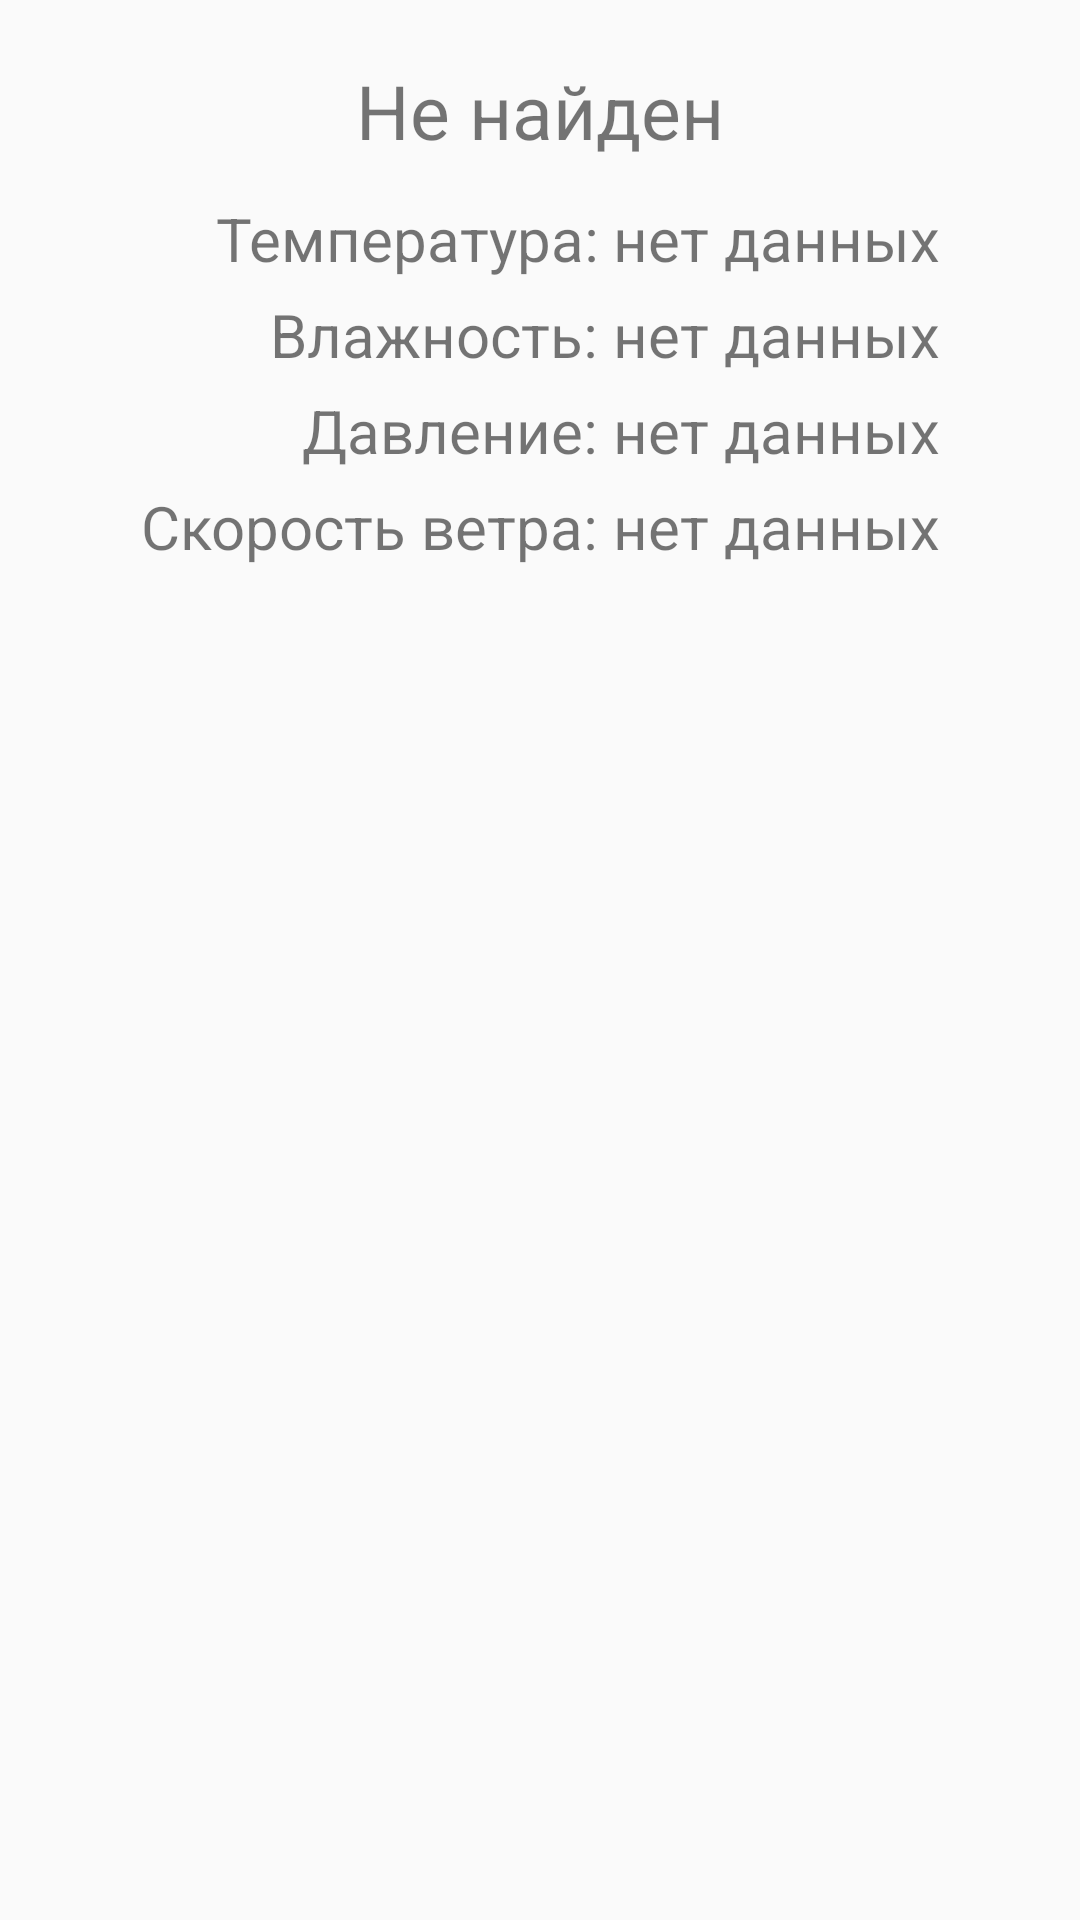

This screen was rendered from an Android layout file. Write that file and the resources it references.
<!-- AndroidManifest.xml: application theme AppTheme -->
<!-- res/layout/activity_city.xml -->
<?xml version="1.0" encoding="utf-8"?>
<LinearLayout xmlns:android="http://schemas.android.com/apk/res/android"
    android:orientation="vertical" android:layout_width="match_parent"
    android:layout_height="match_parent">

    <TextView
        android:id="@+id/cityTitleText"
        android:layout_width="wrap_content"
        android:layout_height="36dp"
        android:layout_gravity="center_horizontal"
        android:layout_marginTop="20dp"
        android:text="@string/defaultCityTitle"
        android:textSize="25sp" />

    <TableLayout
        android:layout_marginTop="10dp"
        android:layout_width="wrap_content"
        android:layout_height="match_parent"
        android:layout_gravity="center_horizontal">

        <TableRow
            android:id="@+id/temperatureRow"
            android:layout_width="match_parent"
            android:layout_height="match_parent">

            <TextView
                android:id="@+id/textTemperatureKey"
                android:layout_width="wrap_content"
                android:layout_height="wrap_content"
                android:layout_marginEnd="5dp"
                android:text="@string/temperatureKey"
                android:textAlignment="viewEnd"
                android:textSize="20sp"/>

            <TextView
                android:id="@+id/textTemperatureValue"
                android:layout_width="wrap_content"
                android:layout_height="wrap_content"
                android:text="@string/defaultTextView"
                android:textSize="20sp" />
        </TableRow>

        <TableRow
            android:id="@+id/humidityRow"
            android:layout_width="wrap_content"
            android:layout_height="match_parent"
            android:layout_marginTop="5dp">

            <TextView
                android:id="@+id/textHumidityKey"
                android:layout_width="wrap_content"
                android:layout_height="wrap_content"
                android:layout_marginEnd="5dp"
                android:text="@string/humidityKey"
                android:textAlignment="viewEnd"
                android:textSize="20sp"/>

            <TextView
                android:id="@+id/textHumidityValue"
                android:layout_width="wrap_content"
                android:layout_height="wrap_content"
                android:text="@string/defaultTextView"
                android:textSize="20sp"/>
        </TableRow>

        <TableRow
            android:id="@+id/pressureRow"
            android:layout_width="wrap_content"
            android:layout_height="match_parent"
            android:layout_marginTop="5dp">

            <TextView
                android:id="@+id/textPressureKey"
                android:layout_width="wrap_content"
                android:layout_height="wrap_content"
                android:layout_marginEnd="5dp"
                android:text="@string/pressureKey"
                android:textAlignment="viewEnd"
                android:textSize="20sp"/>

            <TextView
                android:id="@+id/textPressureValue"
                android:layout_width="wrap_content"
                android:layout_height="wrap_content"
                android:text="@string/defaultTextView"
                android:textSize="20sp"/>
        </TableRow>

        <TableRow
            android:id="@+id/windRow"
            android:layout_width="wrap_content"
            android:layout_height="match_parent"
            android:layout_marginTop="5dp">

            <TextView
                android:id="@+id/textWindKey"
                android:layout_width="wrap_content"
                android:layout_height="wrap_content"
                android:layout_marginEnd="5dp"
                android:text="@string/windKey"
                android:textAlignment="viewEnd"
                android:textSize="20sp"/>

            <TextView
                android:id="@+id/textWindValue"
                android:layout_width="wrap_content"
                android:layout_height="wrap_content"
                android:text="@string/defaultTextView"
                android:textSize="20sp"/>
        </TableRow>
    </TableLayout>

</LinearLayout>
<!-- resources referenced by this layout -->
<resources>
  <string name="defaultCityTitle">Не найден</string>
  <string name="defaultTextView">нет данных</string>
  <string name="humidityKey">Влажность:</string>
  <string name="pressureKey">Давление:</string>
  <string name="temperatureKey">Температура:</string>
  <string name="windKey">Скорость ветра:</string>
  <style name="AppTheme" parent="Theme.AppCompat.Light.DarkActionBar">
          
          <item name="colorPrimary">@color/colorPrimary</item>
          <item name="colorPrimaryDark">@color/colorPrimaryDark</item>
          <item name="colorAccent">@color/colorAccent</item>
      </style>
  <!-- not gathered from this repository: default colours our renderer supplied (Android Studio template values) -->
  <color name="colorPrimary">#FF6200EE</color>
  <color name="colorPrimaryDark">#FF3700B3</color>
  <color name="colorAccent">#FF03DAC5</color>
</resources>
